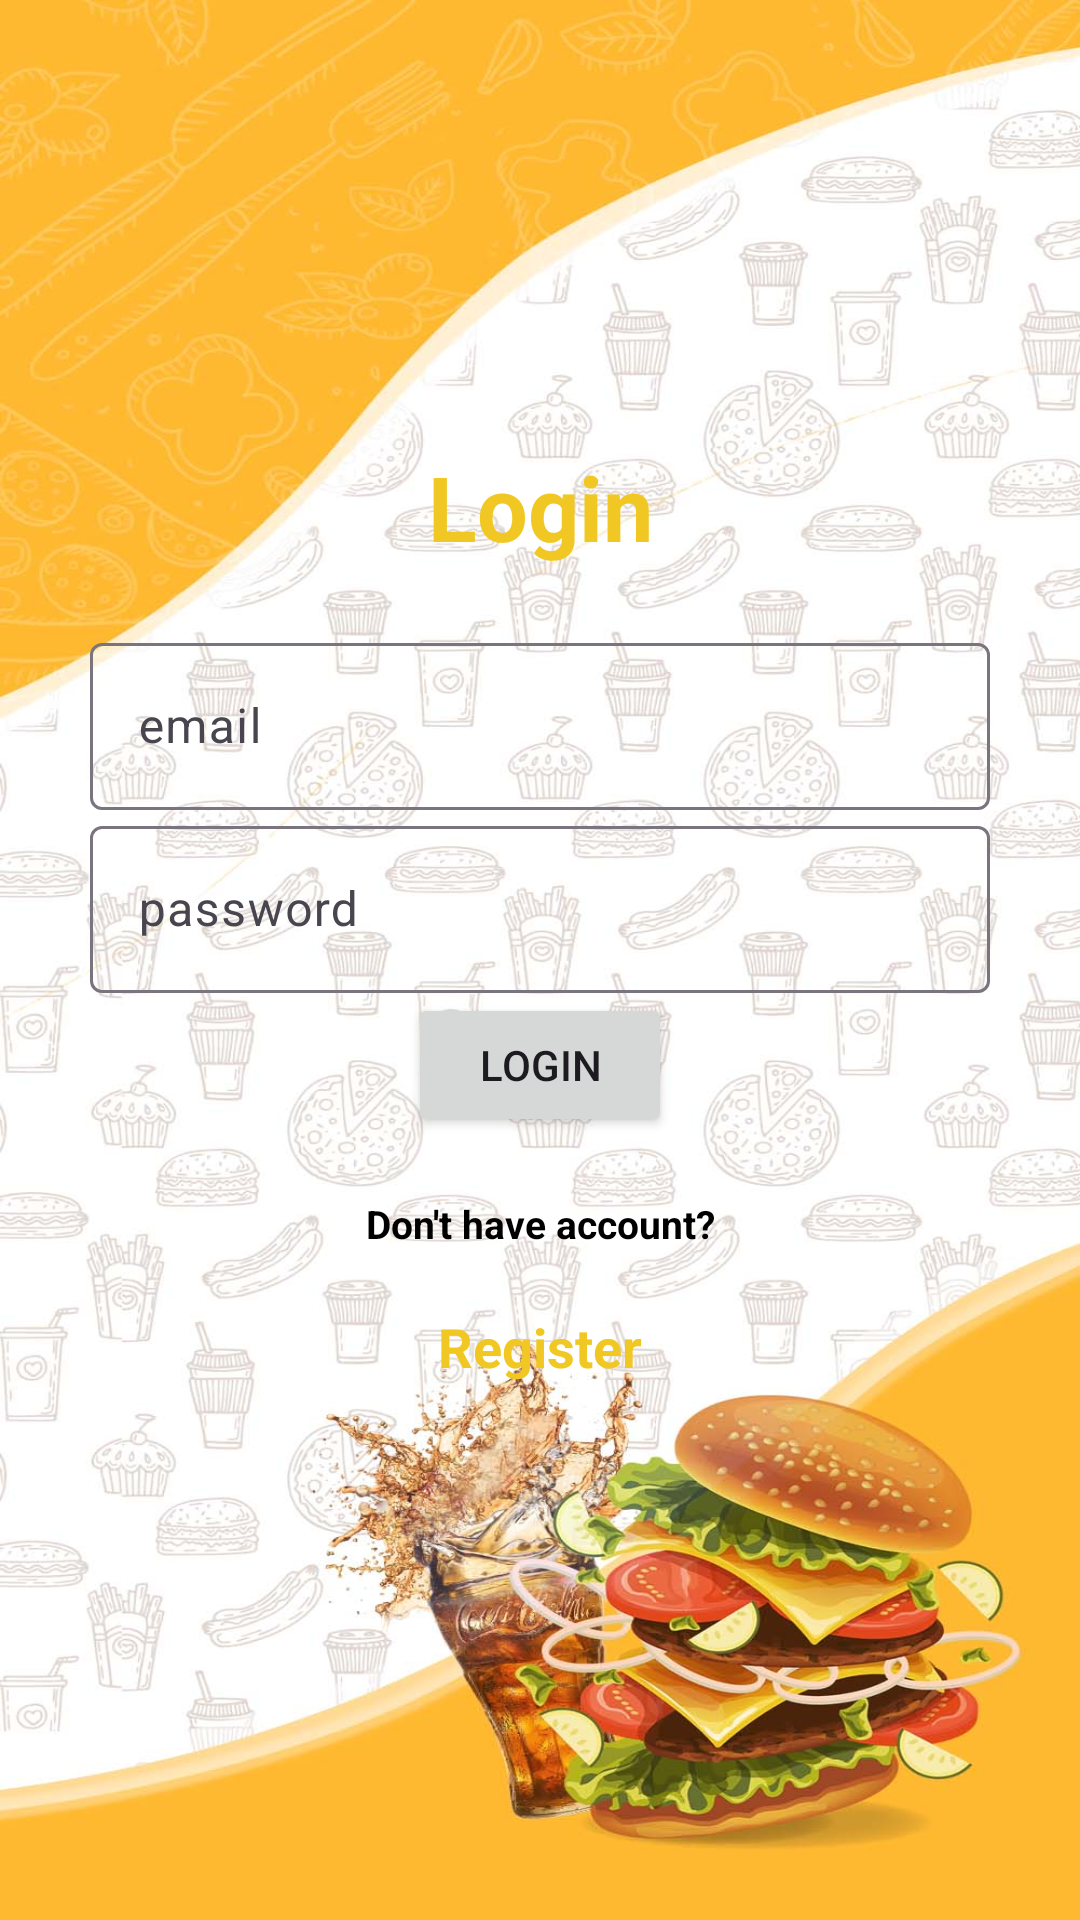

Here is an Android app screen rendered from its layout file. Give the layout XML and the strings, colors and styles it references.
<!-- AndroidManifest.xml: application theme Theme.Quickserve -->
<!-- res/layout/activity_login.xml -->
<?xml version="1.0" encoding="utf-8"?>
<LinearLayout xmlns:android="http://schemas.android.com/apk/res/android"
    xmlns:app="http://schemas.android.com/apk/res-auto"
    xmlns:tools="http://schemas.android.com/tools"
    android:layout_width="match_parent"
    android:orientation="vertical"
    android:gravity="center"
    android:layout_height="match_parent"
    android:padding="30dp"
    tools:context=".Login"
    android:background="@drawable/viewpage">



    <TextView
        android:text="@string/login"
        android:textSize="30sp"
        android:textStyle="bold"
        android:textColor="@color/yellow"
        android:gravity="center"
        android:layout_marginBottom="20dp"
        android:layout_width="match_parent"
        android:layout_height="wrap_content"
        />
    <com.google.android.material.textfield.TextInputLayout
        android:layout_width="match_parent"
        android:layout_height="wrap_content">
        <com.google.android.material.textfield.TextInputEditText
            android:id="@+id/email"
            android:hint="@string/email"
            android:textColor="@color/black"
            android:layout_width="match_parent"
            android:layout_height="wrap_content" />
    </com.google.android.material.textfield.TextInputLayout>


    <com.google.android.material.textfield.TextInputLayout
        android:layout_width="match_parent"
        android:layout_height="wrap_content">
        <com.google.android.material.textfield.TextInputEditText
            android:id="@+id/password"
            android:hint="@string/password"
            android:textColor="@color/black"
            android:layout_width="match_parent"
            android:layout_height="wrap_content" />
    </com.google.android.material.textfield.TextInputLayout>

    <ProgressBar
        android:id="@+id/progressBar"
        android:visibility="gone"
        android:layout_width="wrap_content"
        android:layout_height="wrap_content" />


    <Button
        android:id="@+id/btn_login"
        android:text="@string/login"
        android:layout_width="wrap_content"
        android:layout_height="wrap_content" />


    <TextView
        android:text="Don't have account?"
        android:textSize="13sp"
        android:textStyle="bold"
        android:textColor="@color/black"
        android:layout_marginTop="20dp"
        android:gravity="center"
        android:layout_marginBottom="20dp"
        android:layout_width="match_parent"
        android:layout_height="wrap_content"
        />

    <TextView
        android:id="@+id/registerNow"
        android:layout_width="match_parent"
        android:layout_height="wrap_content"
        android:gravity="center"
        android:layout_marginBottom="30dp"
        android:text="Register"
        android:textColor="@color/red"
        android:textSize="18sp"
        android:textStyle="bold" />

</LinearLayout>
<!-- resources referenced by this layout -->
<resources>
  <color name="black">#FF000000</color>
  <color name="red">#F1C823</color>
  <color name="yellow">#F1C823</color>
  <!-- drawable viewpage: jpg bitmap (drawable, 145793 bytes) -->
  <string name="email">email</string>
  <string name="login">Login</string>
  <string name="password">password</string>
  <style name="Theme.Quickserve" parent="Base.Theme.Quickserve" />
  <style name="Base.Theme.Quickserve" parent="Theme.Material3.DayNight.NoActionBar">
          
          
      </style>
</resources>
